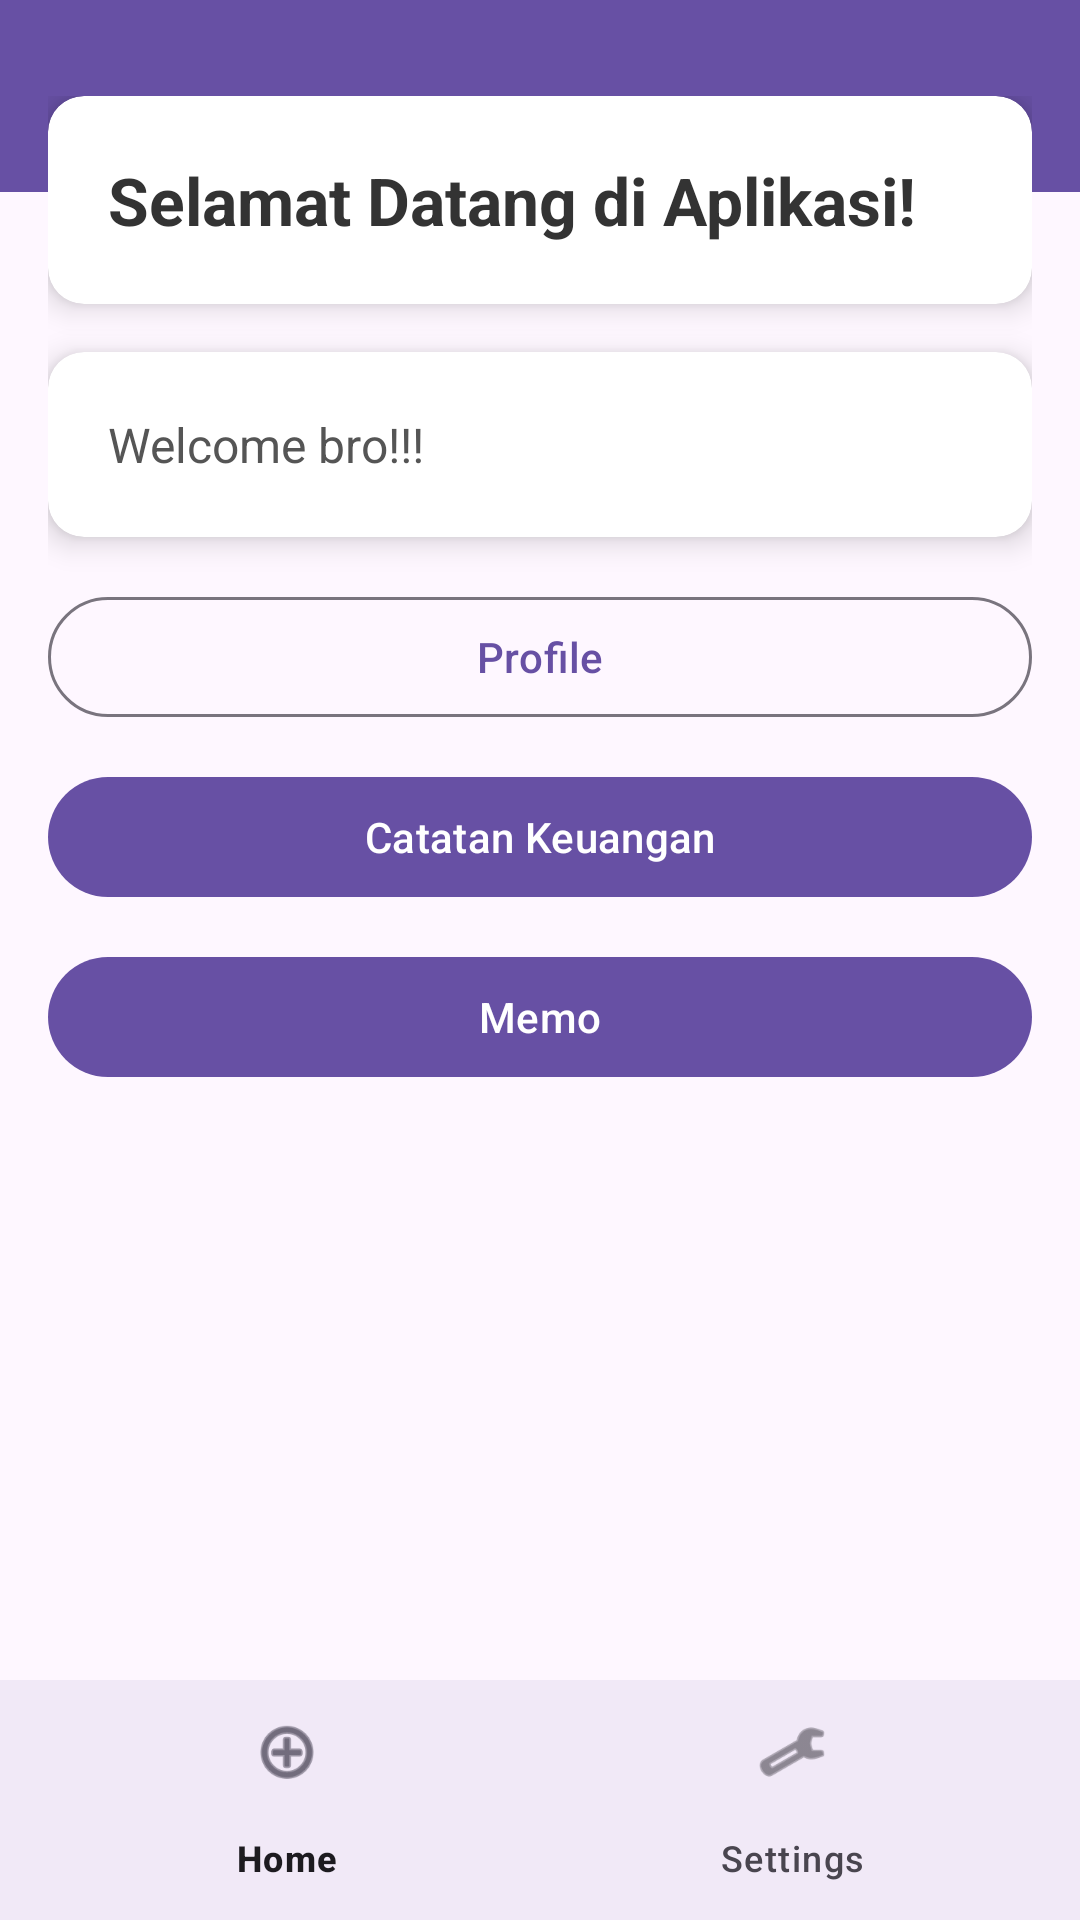

Reconstruct the res/layout file that produces this screen, plus the resources it refers to.
<!-- AndroidManifest.xml: application theme Theme.PEMROGRAMANBERGERAK -->
<!-- res/layout/activity_home.xml -->
<androidx.coordinatorlayout.widget.CoordinatorLayout
    xmlns:android="http://schemas.android.com/apk/res/android"
    xmlns:app="http://schemas.android.com/apk/res-auto"
    android:layout_width="match_parent"
    android:layout_height="match_parent">

    
    <com.google.android.material.appbar.MaterialToolbar
        android:id="@+id/toolbar"
        android:layout_width="match_parent"
        android:layout_height="?attr/actionBarSize"
        android:background="?attr/colorPrimary"
        android:title="PEMROGRAMAN BERGERAK"
        android:titleTextColor="@android:color/white"
        app:layout_scrollFlags="scroll|enterAlways" />

    
    <androidx.core.widget.NestedScrollView
        android:id="@+id/main"
        android:layout_width="match_parent"
        android:layout_height="match_parent"
        android:layout_marginBottom="56dp"
        app:layout_behavior="@string/appbar_scrolling_view_behavior"
        android:padding="16dp">

        <LinearLayout
            android:layout_width="match_parent"
            android:layout_height="wrap_content"
            android:orientation="vertical"
            android:paddingTop="16dp"
            android:paddingBottom="16dp">

            
            <androidx.cardview.widget.CardView
                android:layout_width="match_parent"
                android:layout_height="wrap_content"
                android:layout_marginBottom="16dp"
                app:cardCornerRadius="12dp"
                app:cardElevation="6dp">

                <LinearLayout
                    android:layout_width="match_parent"
                    android:layout_height="wrap_content"
                    android:orientation="vertical"
                    android:padding="20dp">

                    <TextView
                        android:id="@+id/tvWelcome"
                        android:layout_width="wrap_content"
                        android:layout_height="wrap_content"
                        android:text="Selamat Datang di Aplikasi!"
                        android:textSize="22sp"
                        android:textStyle="bold"
                        android:textColor="#333" />
                </LinearLayout>
            </androidx.cardview.widget.CardView>

            
            <androidx.cardview.widget.CardView
                android:layout_width="match_parent"
                android:layout_height="wrap_content"
                android:layout_marginBottom="16dp"
                app:cardCornerRadius="12dp"
                app:cardElevation="6dp">

                <LinearLayout
                    android:layout_width="match_parent"
                    android:layout_height="wrap_content"
                    android:orientation="vertical"
                    android:padding="20dp">

                    <TextView
                        android:id="@+id/tvDescription"
                        android:layout_width="wrap_content"
                        android:layout_height="wrap_content"
                        android:text="Welcome bro!!!"
                        android:textSize="16sp"
                        android:textColor="#555" />
                </LinearLayout>
            </androidx.cardview.widget.CardView>

            
            <com.google.android.material.button.MaterialButton
                android:id="@+id/btnProfile"
                android:layout_width="match_parent"
                android:layout_height="wrap_content"
                android:text="Profile"
                style="@style/Widget.Material3.Button.OutlinedButton"
                android:layout_marginBottom="12dp"/>

            <com.google.android.material.button.MaterialButton
                android:id="@+id/btnKeuangan"
                android:layout_width="match_parent"
                android:layout_height="wrap_content"
                android:text="Catatan Keuangan"
                android:layout_marginBottom="12dp"/>

            <com.google.android.material.button.MaterialButton
                android:id="@+id/btnMemo"
                android:layout_width="match_parent"
                android:layout_height="wrap_content"
                android:text="Memo"
                android:layout_marginBottom="12dp"/>

        </LinearLayout>
    </androidx.core.widget.NestedScrollView>

    
    <com.google.android.material.bottomnavigation.BottomNavigationView
        android:id="@+id/bottom_navigation"
        android:layout_width="match_parent"
        android:layout_height="wrap_content"
        android:layout_gravity="bottom"
        android:background="?android:attr/windowBackground"
        app:menu="@menu/bottom_nav_menu"
        app:labelVisibilityMode="labeled"/>
</androidx.coordinatorlayout.widget.CoordinatorLayout>
<!-- resources referenced by this layout -->
<resources>
  <style name="Theme.PEMROGRAMANBERGERAK" parent="Base.Theme.PEMROGRAMANBERGERAK" />
  <style name="Base.Theme.PEMROGRAMANBERGERAK" parent="Theme.Material3.DayNight.NoActionBar">
          
          
      </style>
</resources>
